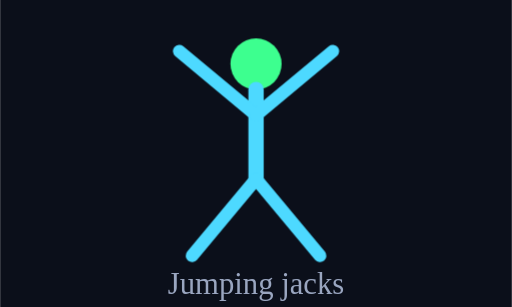
t = 0.00 s
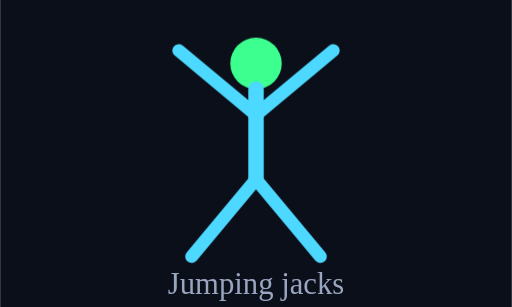
t = 0.13 s
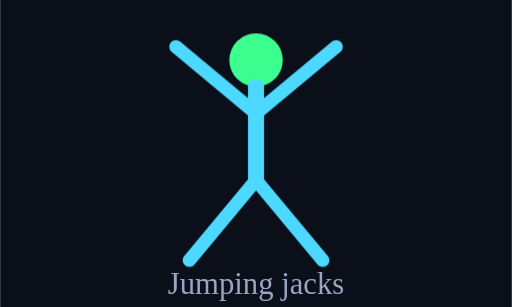
t = 0.38 s
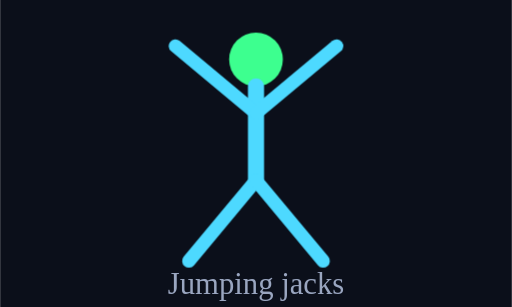
t = 0.50 s
t = 0.63 s: frame unchanged from t = 0.38 s, image omitted
t = 0.88 s: frame unchanged from t = 0.13 s, image omitted

The animated SVG that drew these frames (rendered in a browser with its animation timeline set to each time). Animation: 1 CSS @keyframes rule; one cycle of 1.00 s, repeats indefinitely.

<svg xmlns="http://www.w3.org/2000/svg" viewBox="0 0 200 120" width="200" height="120">
  <style>
    .jack { animation: jack 1s ease-in-out infinite; }
    @keyframes jack { 0%,100% { transform: scale(1); } 50% { transform: scale(1.05); } }
  </style>
  <rect x="0" y="0" width="200" height="120" fill="#0B0F1A"/>
  <g class="jack" style="transform-origin:100px 60px">
    <circle cx="100" cy="25" r="10" fill="#3DFF8F"/>
    <line x1="100" y1="35" x2="100" y2="70" stroke="#4DD9FF" stroke-width="6" stroke-linecap="round"/>
    <line x1="100" y1="45" x2="70" y2="20" stroke="#4DD9FF" stroke-width="5" stroke-linecap="round"/>
    <line x1="100" y1="45" x2="130" y2="20" stroke="#4DD9FF" stroke-width="5" stroke-linecap="round"/>
    <line x1="100" y1="70" x2="75" y2="100" stroke="#4DD9FF" stroke-width="5" stroke-linecap="round"/>
    <line x1="100" y1="70" x2="125" y2="100" stroke="#4DD9FF" stroke-width="5" stroke-linecap="round"/>
  </g>
  <text x="100" y="115" text-anchor="middle" fill="#9AA6C0" font-size="12">Jumping jacks</text>
</svg>
